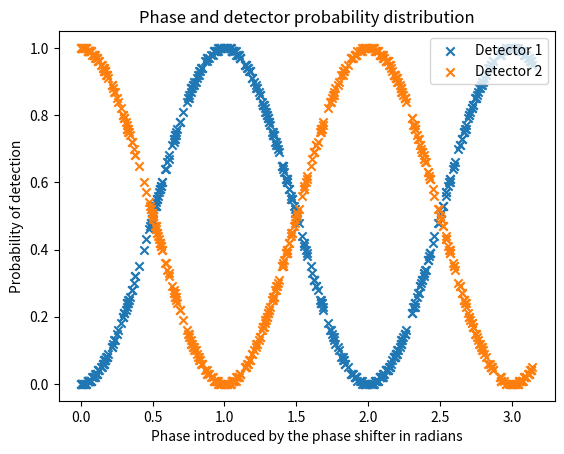

Generate this figure with matplotlib:
#!/usr/bin/env python3
# -*- coding: utf-8 -*-
"""
Created on Thu Dec 10 18:11:30 2020

[redacted]
"""

import numpy as np
import math
import cmath
import matplotlib.pyplot as plt

sqrt = math.sqrt
s = (1/sqrt(2))
e = cmath.exp
np.set_printoptions(suppress=True)

#define beam splitters 

def beam_splitter_1(path): 
    b = [[s,s], [s,-s]] 
    return np.matmul(path,b)

def phase_shifter(path, phase): 
    d = e(phase*math.pi*1j)
    m = [[1,0], [0, d]]
    return np.matmul(path,m)

phase_array = []
d1_array = []
d2_array = []


for N in range(500):
    i = np.random.random()*math.pi 
    phase_array.append(i)
    
    x = [[0,1]]
    x2 = beam_splitter_1(x)
    x3 = phase_shifter(x2, i)
    x4 = beam_splitter_1(x3)

    d1 = x4[0][0].real.round(2)
    d2 = x4[0][1].real.round(2)

    d1_array.append(d1)
    d2_array.append(d2)
 
   
plt.title("Phase and detector probability distribution")
plt.xlabel("Phase introduced by the phase shifter in radians")
plt.ylabel("Probability of detection")
plt.scatter(phase_array, d1_array, label="Detector 1", marker  = 'x')
plt.scatter(phase_array, d2_array, label = "Detector 2", marker = 'x')
plt.legend(["Detector 1" , 'Detector 2'], loc='upper right')
plt.show()
#output plot shows a periodic trigonometric plot, as expected from the output state
# we calculated by hand. The first output mode and detector one shows a sine curve
# as predicted, and detector 2 shows a cos curve as predicted.